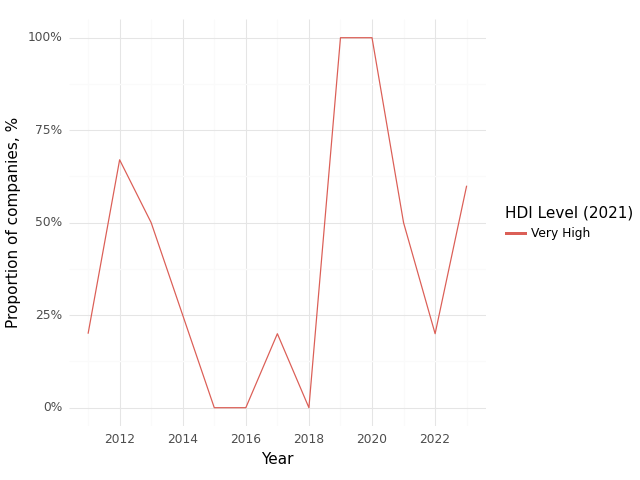

The data file committed next to this chart (first rows):
, Year, HDI Level (2021), Climate, Health, Intersection
0, 2011, Very High, 0.8, 0.8, 0.2
1, 2012, Very High, 1.0, 0.67, 0.67
2, 2013, Very High, 0.75, 1.0, 0.5
3, 2014, Very High, 1.0, 0.75, 0.25
4, 2015, Very High, 1.0, 0.67, 0.0
5, 2016, Very High, 0.75, 0.75, 0.0
6, 2017, Very High, 1.0, 0.8, 0.2
7, 2018, Very High, 0.57, 0.29, 0.0
8, 2019, Very High, 1.0, 1.0, 1.0
9, 2020, Very High, 1.0, 1.0, 1.0
10, 2021, Very High, 0.75, 0.75, 0.5
11, 2022, Very High, 0.8, 0.8, 0.2
12, 2023, Very High, 0.8, 0.9, 0.6
